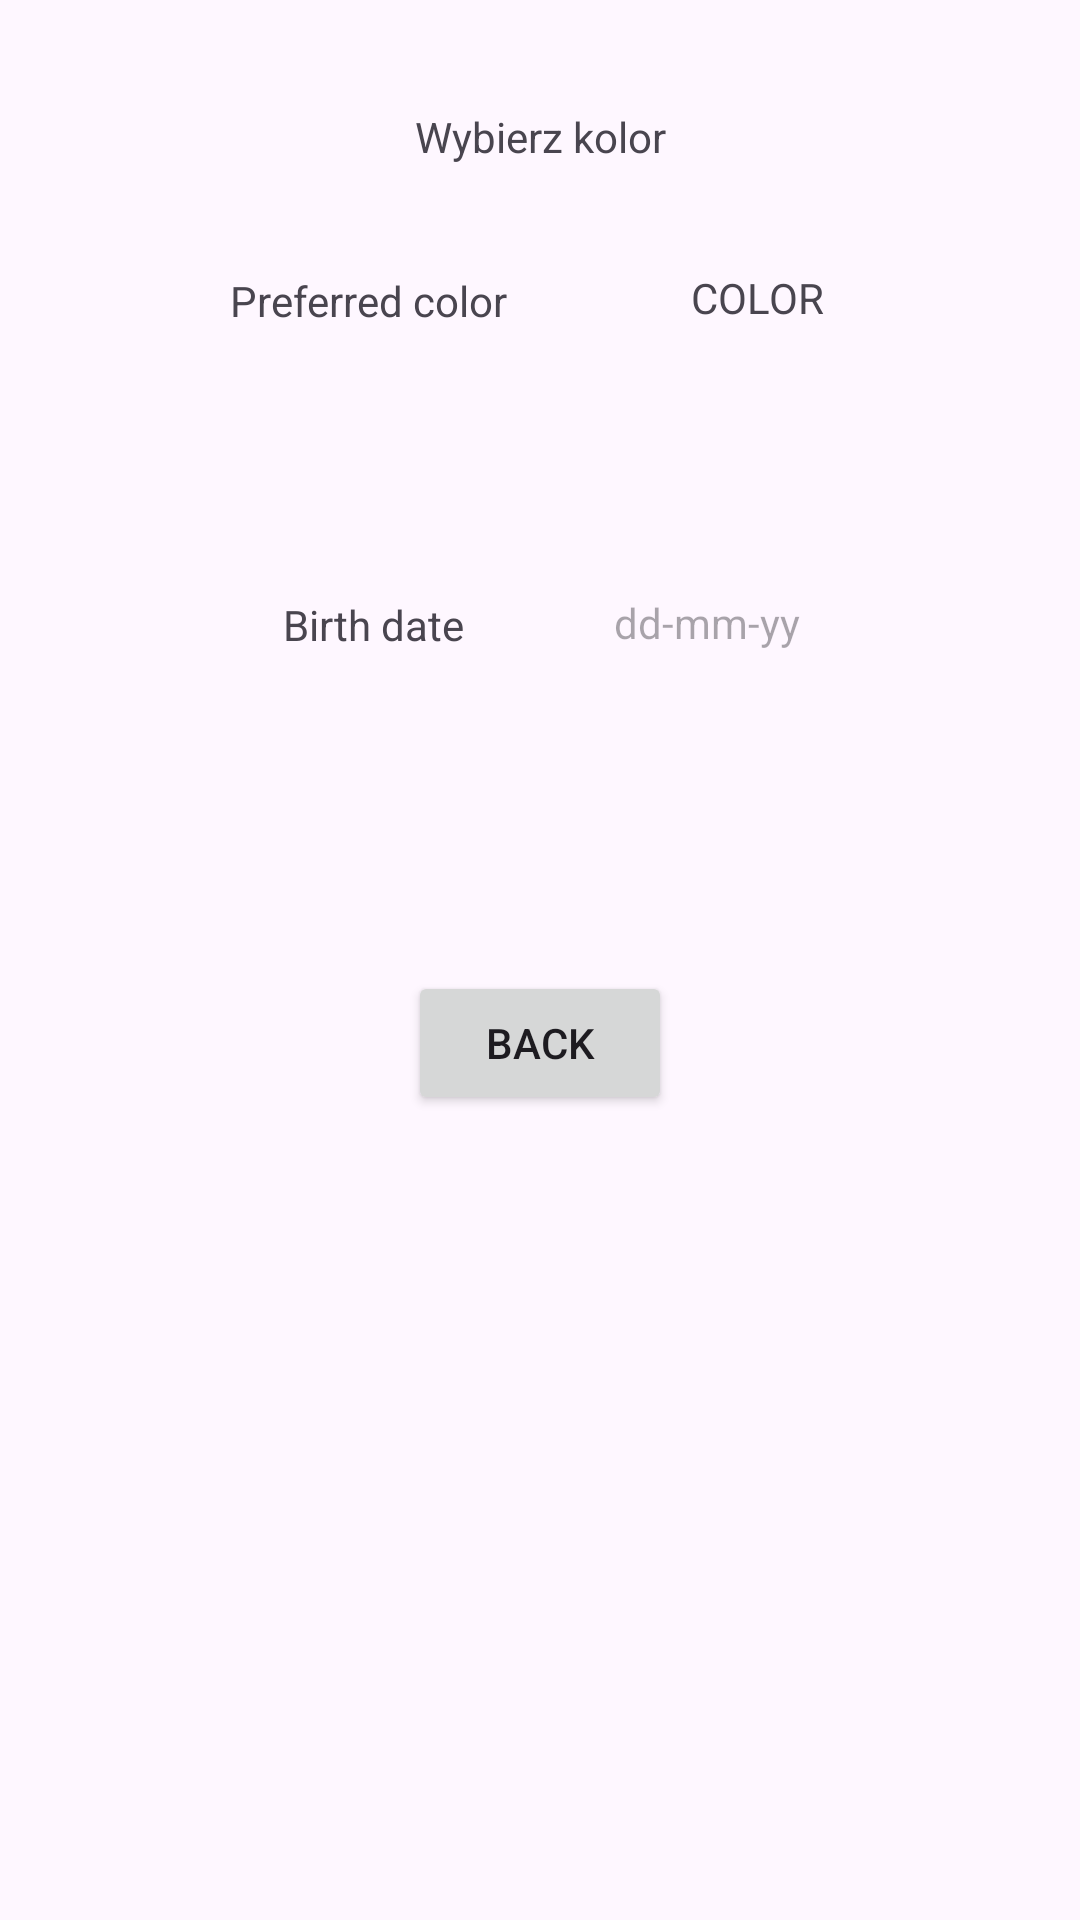

Here is an Android app screen rendered from its layout file. Give the layout XML and the strings, colors and styles it references.
<!-- AndroidManifest.xml: application theme Theme.CWICZENIE3Android -->
<!-- res/layout/fragment_right.xml -->
<?xml version="1.0" encoding="utf-8"?>
<androidx.constraintlayout.widget.ConstraintLayout xmlns:android="http://schemas.android.com/apk/res/android"
    xmlns:app="http://schemas.android.com/apk/res-auto"
    xmlns:tools="http://schemas.android.com/tools"
    android:id="@+id/frameLayout3"
    android:layout_width="match_parent"
    android:layout_height="match_parent"
    tools:context=".FragmentRight">

    <TextView
        android:id="@+id/birthDate1"
        android:layout_width="wrap_content"
        android:layout_height="wrap_content"
        android:text="Birth date"
        app:layout_constraintBottom_toBottomOf="parent"
        app:layout_constraintEnd_toStartOf="@+id/textcolor"
        app:layout_constraintHorizontal_bias="0.556"
        app:layout_constraintStart_toStartOf="parent"
        app:layout_constraintTop_toTopOf="parent"
        app:layout_constraintVertical_bias="0.32" />

    <TextView
        android:id="@+id/tvColor"
        android:layout_width="wrap_content"
        android:layout_height="wrap_content"
        android:text="Wybierz kolor"
        app:layout_constraintBottom_toTopOf="@+id/textpreffered"
        app:layout_constraintEnd_toEndOf="parent"
        app:layout_constraintStart_toStartOf="parent"
        app:layout_constraintTop_toTopOf="parent" />

    <TextView
        android:id="@+id/textpreffered"
        android:layout_width="wrap_content"
        android:layout_height="wrap_content"
        android:text="Preferred color"
        app:layout_constraintBottom_toBottomOf="parent"
        app:layout_constraintEnd_toStartOf="@+id/textcolor"
        app:layout_constraintHorizontal_bias="0.555"
        app:layout_constraintStart_toStartOf="parent"
        app:layout_constraintTop_toTopOf="parent"
        app:layout_constraintVertical_bias="0.146" />

    <TextView
        android:id="@+id/textcolor"
        android:layout_width="63dp"
        android:layout_height="31dp"
        android:text="COLOR"
        app:layout_constraintBottom_toBottomOf="parent"
        app:layout_constraintEnd_toEndOf="parent"
        app:layout_constraintHorizontal_bias="0.775"
        app:layout_constraintStart_toStartOf="parent"
        app:layout_constraintTop_toTopOf="parent"
        app:layout_constraintVertical_bias="0.147" />

    <TextView
        android:id="@+id/birthDate2"
        android:layout_width="96dp"
        android:layout_height="31dp"
        android:hint="dd-mm-yy"
        app:layout_constraintBottom_toBottomOf="parent"
        app:layout_constraintEnd_toEndOf="parent"
        app:layout_constraintHorizontal_bias="0.775"
        app:layout_constraintStart_toStartOf="parent"
        app:layout_constraintTop_toTopOf="parent"
        app:layout_constraintVertical_bias="0.325" />

    <Button
        android:id="@+id/btnback"
        android:layout_width="wrap_content"
        android:layout_height="wrap_content"
        android:text="Back"
        app:layout_constraintBottom_toBottomOf="parent"
        app:layout_constraintEnd_toEndOf="parent"
        app:layout_constraintStart_toStartOf="parent"
        app:layout_constraintTop_toBottomOf="@+id/tvColor" />

</androidx.constraintlayout.widget.ConstraintLayout>
<!-- resources referenced by this layout -->
<resources>
  <style name="Theme.CWICZENIE3Android" parent="Base.Theme.CWICZENIE3Android">
          <item name="windowActionModeOverlay">true</item>
      </style>
  <style name="Base.Theme.CWICZENIE3Android" parent="Theme.Material3.DayNight.NoActionBar">
          <item name="windowActionModeOverlay">true</item>
          
          
      </style>
</resources>
